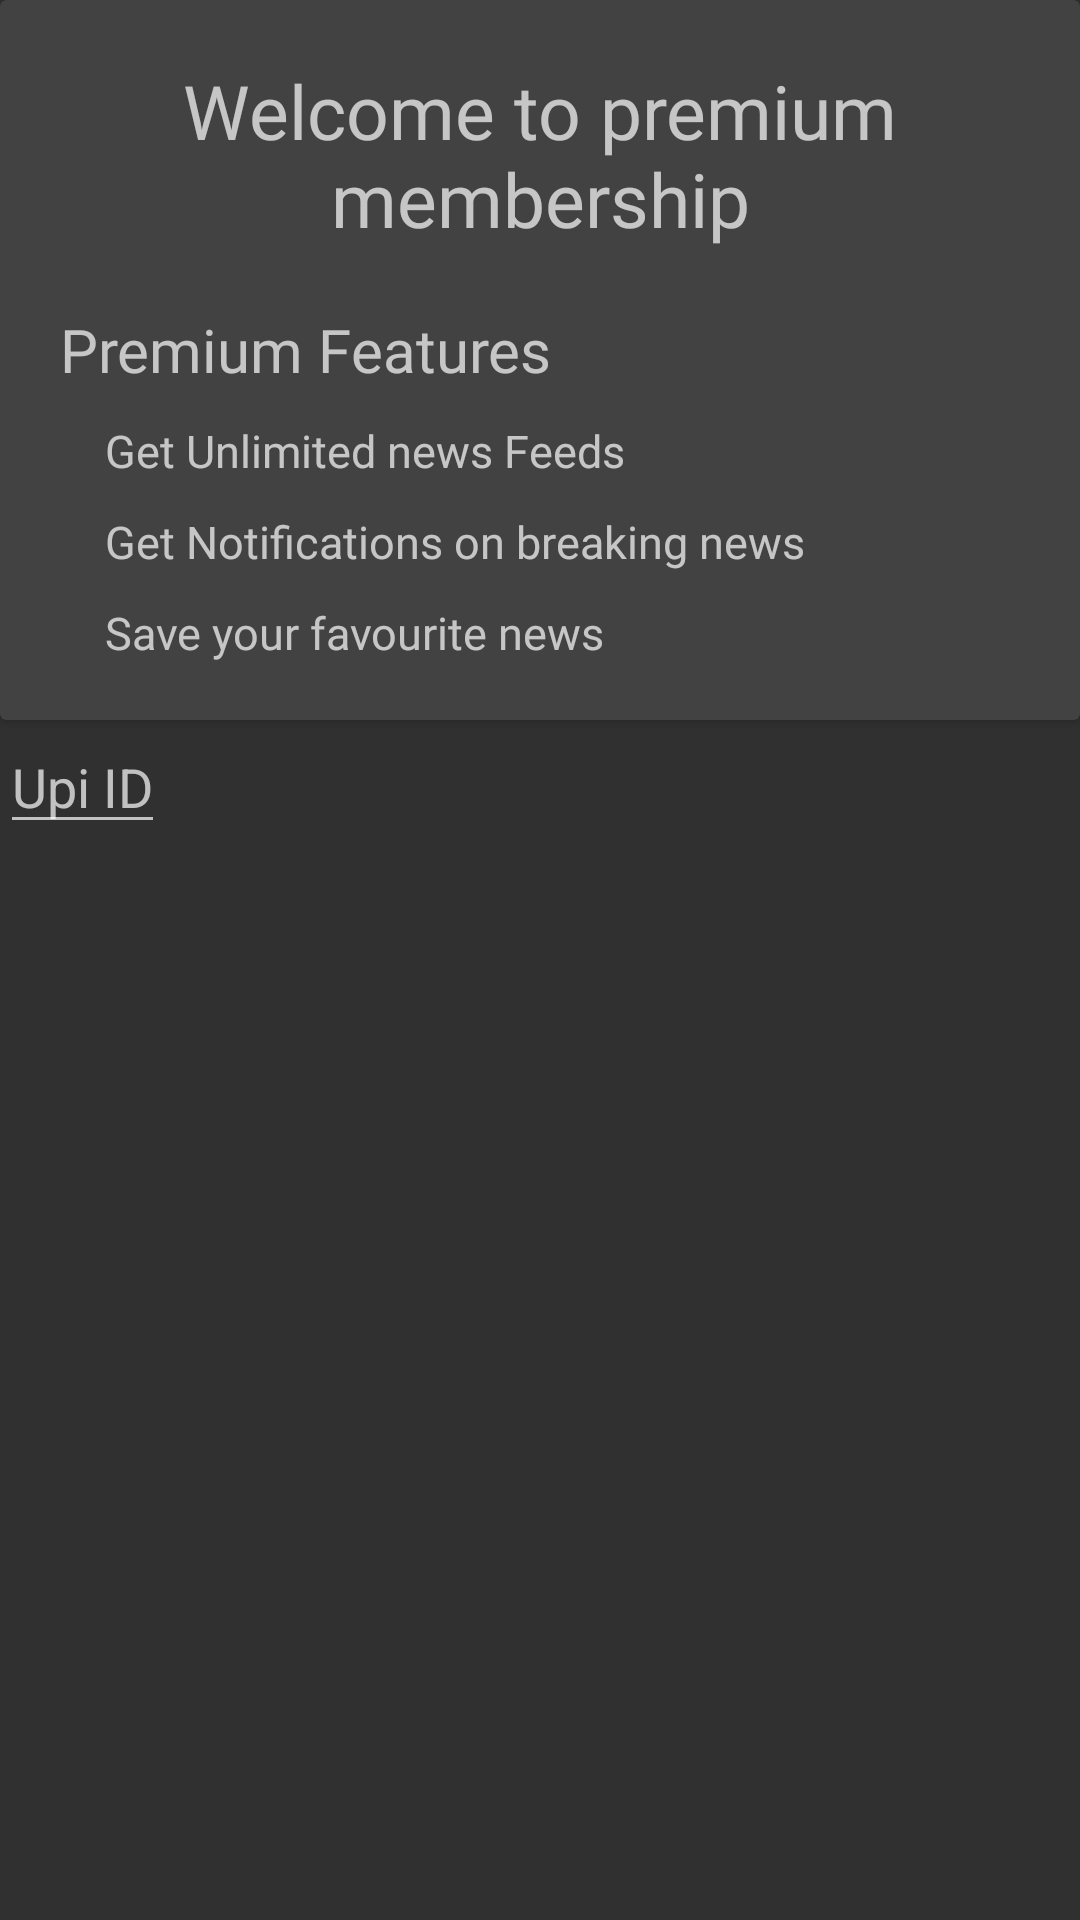

The Android layout XML behind this screen, and the referenced resources:
<!-- AndroidManifest.xml: application theme Theme.Newsreading -->
<!-- res/layout/activity_premium.xml -->
<RelativeLayout
    xmlns:android="http://schemas.android.com/apk/res/android"
    android:layout_width="match_parent"
    android:layout_height="match_parent">
    <androidx.cardview.widget.CardView
        android:layout_width="match_parent"
        android:id="@+id/card1"
        android:layout_height="240dp">
        <RelativeLayout
            android:layout_width="match_parent"
            android:layout_height="wrap_content">
        <TextView
            android:layout_width="match_parent"
            android:layout_height="wrap_content"
            android:paddingVertical="20dp"
            android:fontFamily="@font/belgrano"
            android:gravity="center"
            android:text="Welcome to premium membership"
            android:textSize="25dp"
            android:id="@+id/text1"
            ></TextView>
        <TextView
            android:layout_marginLeft="20dp"
            android:textSize="20dp"
            android:id="@+id/text2"
            android:fontFamily="@font/belgrano"
            android:layout_below="@+id/text1"
            android:layout_width="match_parent"
            android:layout_height="wrap_content"
            android:text="Premium Features">
        </TextView>
            <TextView
            android:layout_marginLeft="35dp"
            android:textSize="15dp"
                android:id="@+id/text3"
            android:layout_marginTop="10dp"
            android:fontFamily="@font/belgrano"
            android:layout_below="@+id/text2"
            android:layout_width="match_parent"
            android:layout_height="wrap_content"
            android:text="Get Unlimited news Feeds">
        </TextView>
            <TextView
                android:layout_marginLeft="35dp"
                android:textSize="15dp"
                android:id="@+id/text4"
                android:layout_marginTop="10dp"
                android:fontFamily="@font/belgrano"
                android:layout_below="@+id/text3"
                android:layout_width="match_parent"
                android:layout_height="wrap_content"
                android:text="Get Notifications on breaking news">
            </TextView>
            <TextView
                android:layout_marginLeft="35dp"
                android:textSize="15dp"
                android:layout_marginTop="10dp"
                android:fontFamily="@font/belgrano"
                android:layout_below="@+id/text4"
                android:layout_width="match_parent"
                android:layout_height="wrap_content"
                android:text="Save your favourite news">
            </TextView>
        </RelativeLayout>
    </androidx.cardview.widget.CardView>
    <RelativeLayout
        android:layout_width="wrap_content"
        android:layout_height="match_parent"
        android:layout_below="@+id/card1"
        >
        <EditText
            android:layout_width="wrap_content"
            android:layout_height="wrap_content"
            android:hint="Upi ID"
            ></EditText>
    </RelativeLayout>
</RelativeLayout>
<!-- resources referenced by this layout -->
<resources>
  <style name="Theme.Newsreading" parent="Theme.AppCompat.NoActionBar">
          
          <item name="colorPrimary">@color/purple_500</item>
          <item name="colorPrimaryVariant">@color/purple_700</item>
          <item name="colorOnPrimary">@color/white</item>
          
          <item name="colorSecondary">@color/teal_200</item>
          <item name="colorSecondaryVariant">@color/teal_700</item>
          <item name="colorOnSecondary">@color/black</item>
          
          <item name="android:statusBarColor">@color/black</item>
          
      </style>
  <color name="purple_500">#FF6200EE</color>
  <color name="purple_700">#FF3700B3</color>
  <color name="white">#FFFFFFFF</color>
  <color name="teal_200">#FF03DAC5</color>
  <color name="teal_700">#FF018786</color>
  <color name="black">#FF000000</color>
</resources>
